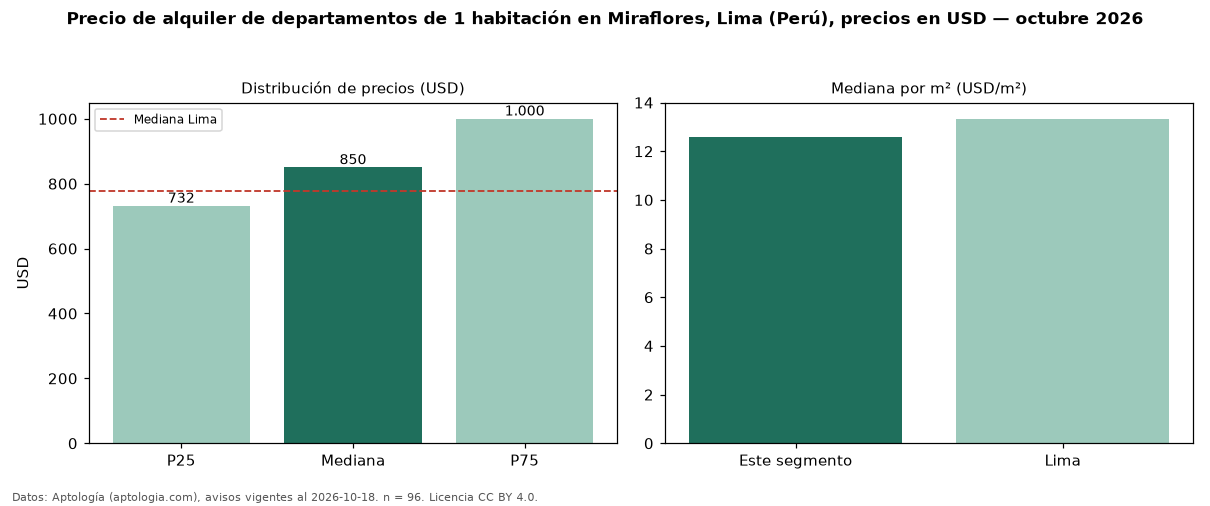

Source data for this figure (header and first rows):
seccion, metrica, valor, moneda, n
precio, p25, 731.5, USD, 96
precio, mediana, 850.0, USD, 96
precio, p75, 1000, USD, 96
precio, minimo, 500.0, USD, 96
precio, maximo, 3100, USD, 96
m2, mediana_precio_m2, 12.57, USD, 92
m2, area_mediana_m2, 66.5, m2, 92
banos, mediana_banos, 1.0, , 
parqueadero, pct_con_parqueadero, 100.0, %, 67
habitaciones, 1, 850.0, USD, 96
ciudad, mediana_ciudad_referencia, 778.0, USD, 
ciudad, mediana_m2_ciudad, 13.33, USD, 
fuente, fecha_datos, 2026-10-18, , 
fuente, atribucion, https://www.aptologia.com/pe/alquiler/li…, , 
fuente, licencia, CC BY 4.0, , 
